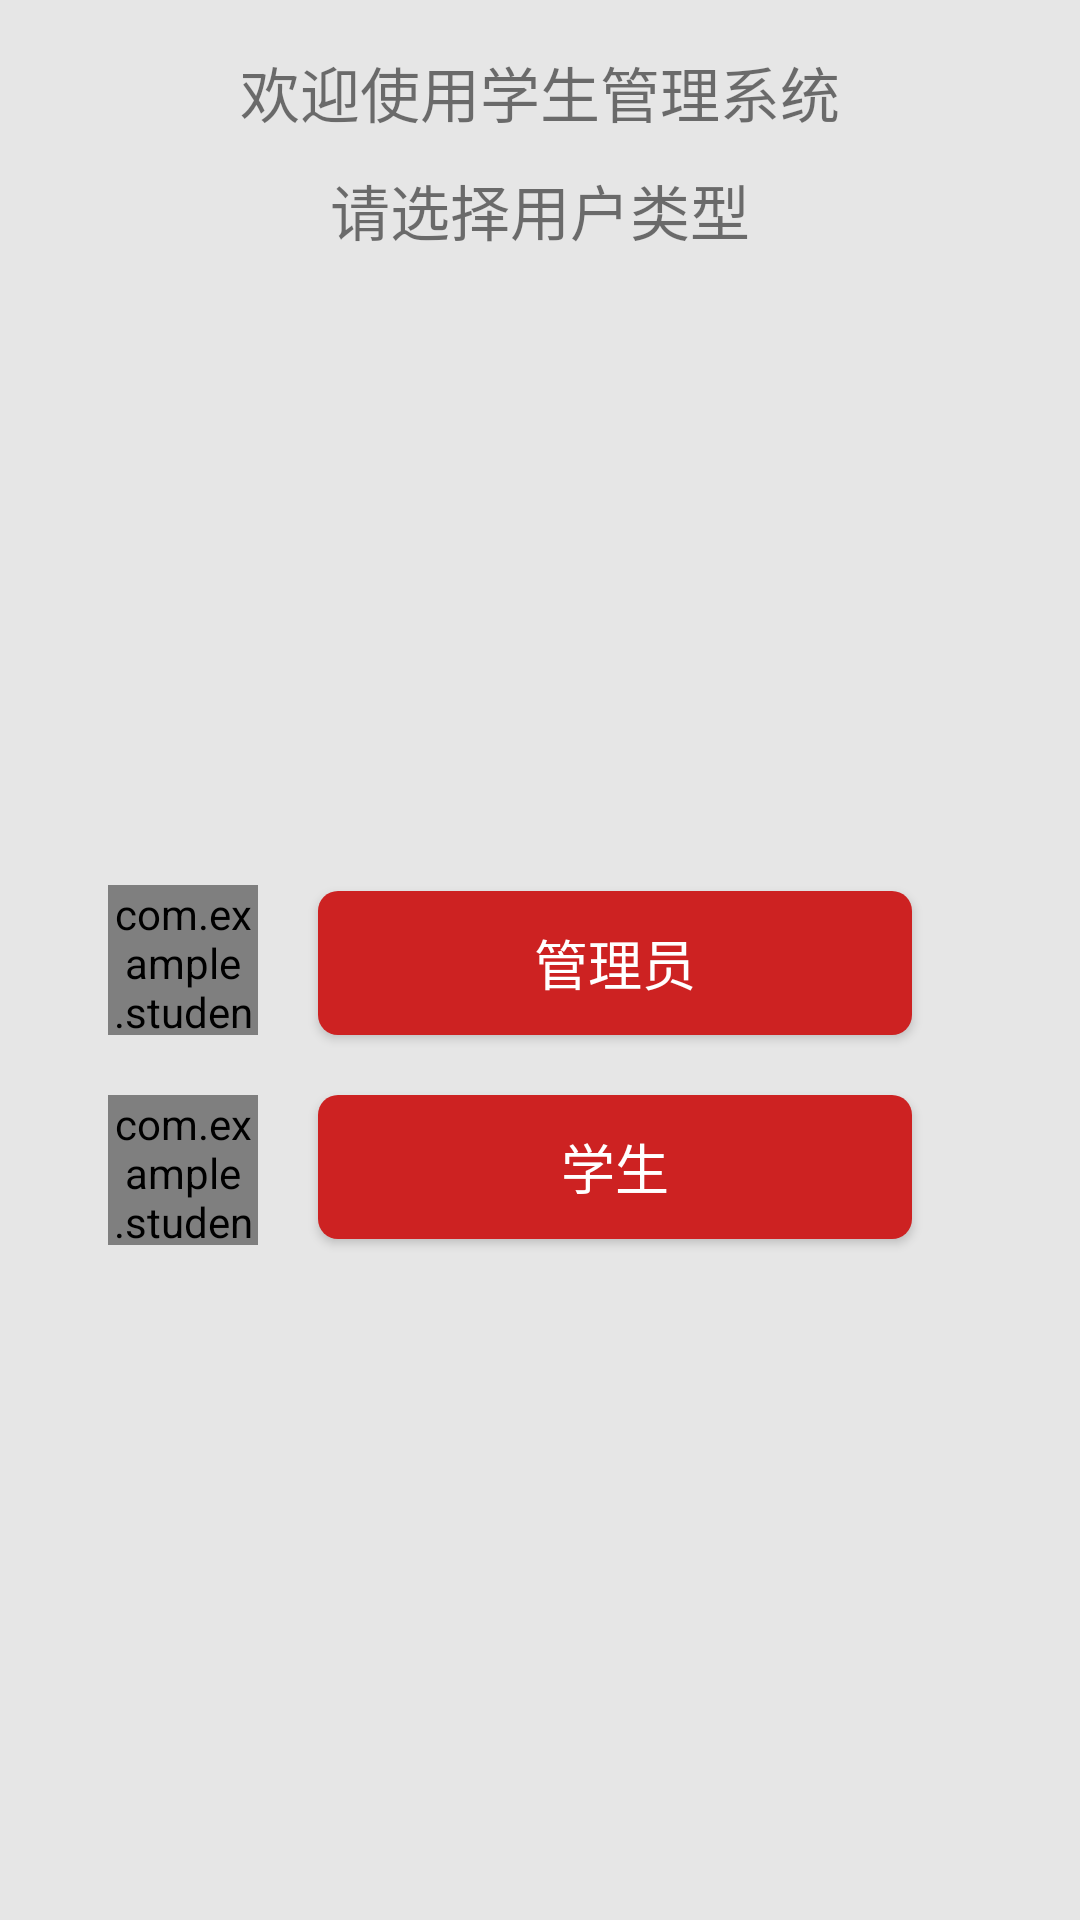

The Android layout XML behind this screen, and the referenced resources:
<!-- AndroidManifest.xml: application theme AppTheme -->
<!-- res/layout/activity_main.xml -->
<?xml version="1.0" encoding="utf-8"?>
<RelativeLayout xmlns:android="http://schemas.android.com/apk/res/android"
    xmlns:tools="http://schemas.android.com/tools"
    android:layout_width="match_parent"
    android:layout_height="match_parent"
    android:background="#e6e6e6"
    android:paddingBottom="@dimen/activity_vertical_margin"
    android:paddingLeft="@dimen/activity_horizontal_margin"
    android:paddingRight="@dimen/activity_horizontal_margin"
    android:paddingTop="@dimen/activity_vertical_margin"
    tools:context=".Activity.MainActivity">


    <TextView
        android:id="@+id/main_activity_title"
        android:layout_width="match_parent"
        android:layout_height="wrap_content"
        android:gravity="center"
        android:text="欢迎使用学生管理系统"
        android:textSize="20sp" />

    <TextView
        android:layout_width="match_parent"
        android:layout_height="wrap_content"
        android:layout_below="@+id/main_activity_title"
        android:layout_marginTop="10dp"
        android:gravity="center"
        android:text="请选择用户类型"
        android:textSize="20sp" />


    
    <com.example.studentmanager_system.Tools.RoundImageView
        android:id="@+id/main_activity_admin_pic"
        android:layout_width="50dp"
        android:layout_height="50dp"
        android:layout_centerVertical="true"
        android:layout_marginLeft="20dp"
        android:src="@drawable/admin_photo"
        />


    <Button
        android:id="@+id/main_activity_admin"
        style="@style/common_button_style"
        android:layout_width="match_parent"
        android:layout_height="wrap_content"
        android:layout_alignBottom="@+id/main_activity_admin_pic"
        android:layout_marginLeft="20dp"
        android:layout_marginRight="40dp"
        android:layout_toRightOf="@+id/main_activity_admin_pic"
        android:text="管理员" />

    <com.example.studentmanager_system.Tools.RoundImageView
        android:id="@+id/main_activity_student_pic"
        android:layout_width="50dp"
        android:layout_height="50dp"
        android:layout_below="@+id/main_activity_admin_pic"
        android:layout_marginLeft="20dp"
        android:layout_marginTop="20dp"
        android:src="@drawable/student_photo" />


    <Button
        android:id="@+id/main_activity_student"
        style="@style/common_button_style"
        android:layout_width="match_parent"
        android:layout_height="wrap_content"
        android:layout_below="@+id/main_activity_admin"
        android:layout_marginLeft="20dp"
        android:layout_marginRight="40dp"
        android:layout_marginTop="20dp"
        android:layout_toRightOf="@+id/main_activity_student_pic"
        android:text="学生" />


</RelativeLayout>
<!-- resources referenced by this layout -->
<resources>
  <dimen name="activity_horizontal_margin">16dp</dimen>
  <dimen name="activity_vertical_margin">16dp</dimen>
  <!-- drawable admin_photo: png bitmap (drawable, 18981 bytes) -->
  <!-- drawable student_photo: png bitmap (drawable, 8465 bytes) -->
  <style name="common_button_style">
          <item name="android:layout_width">match_parent</item>
          <item name="android:layout_height">@dimen/btn_next_height</item>
          <item name="android:background">@drawable/selector_red_corners_button</item>
          <item name="android:padding">6.0dip</item>
          <item name="android:textColor">@android:color/white</item>
          <item name="android:textSize">@dimen/font_large</item>
          <item name="android:layout_gravity">center_horizontal</item>
  
      </style>
  <style name="AppTheme" parent="Theme.AppCompat.Light.NoActionBar">
          
          <item name="colorPrimary">@color/colorPrimary</item>
          <item name="colorPrimaryDark">@color/colorPrimaryDark</item>
          <item name="colorAccent">@color/colorAccent</item>
      </style>
  <dimen name="btn_next_height">48.0dip</dimen>
  <!-- drawable selector_red_corners_button (drawable) -->
  <?xml version="1.0" encoding="utf-8"?>
  <selector
    xmlns:android="http://schemas.android.com/apk/res/android">
      <item android:state_pressed="true" android:drawable="@drawable/shape_red_corners_button_pressed" />
      <item android:state_pressed="false" android:drawable="@drawable/shape_red_corners_button" />
  </selector>
  <dimen name="font_large">18.0sp</dimen>
  <color name="colorPrimary">#3F51B5</color>
  <color name="colorPrimaryDark">#303F9F</color>
  <color name="colorAccent">#FF4081</color>
  <!-- drawable shape_red_corners_button_pressed (drawable) -->
  <?xml version="1.0" encoding="utf-8"?>
  <shape
    xmlns:android="http://schemas.android.com/apk/res/android">
      <corners android:radius="20.0px" />
      <solid android:color="@color/red_dark" />
  </shape>
  <!-- drawable shape_red_corners_button (drawable) -->
  <?xml version="1.0" encoding="utf-8"?>
  <shape
    xmlns:android="http://schemas.android.com/apk/res/android">
      <corners android:radius="20.0px" />
      <solid android:color="@color/red_light" />
  </shape>
  <color name="red_dark">#ffb52121</color>
  <color name="red_light">#ffcd2222</color>
</resources>
